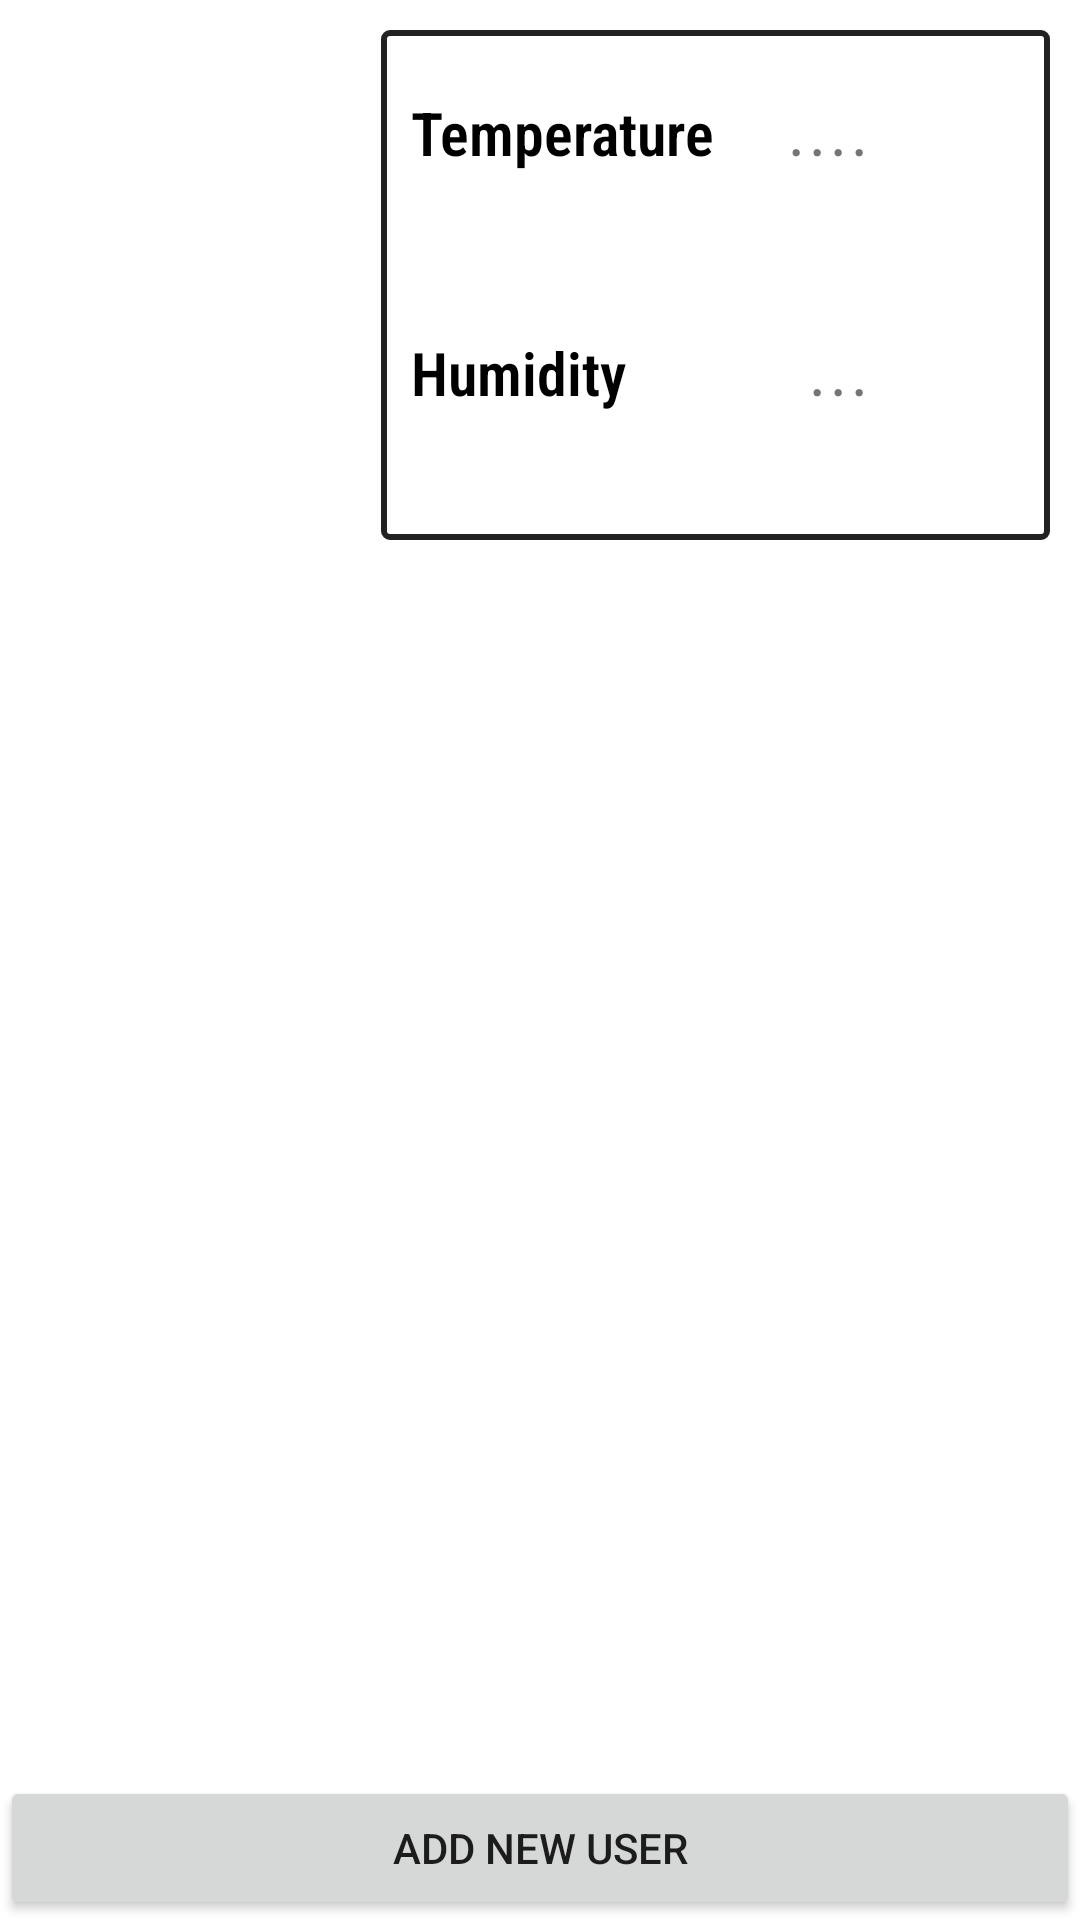

Android layout source for this screen:
<!-- AndroidManifest.xml: application theme Theme.MobileProgrammingFinalProject -->
<!-- res/layout/activity_interact_firebase.xml -->
<?xml version="1.0" encoding="utf-8"?>

<LinearLayout xmlns:android="http://schemas.android.com/apk/res/android"
    xmlns:app="http://schemas.android.com/apk/res-auto"
    xmlns:tools="http://schemas.android.com/tools"
    android:layout_width="match_parent"
    android:layout_height="match_parent"
    android:orientation="vertical"
    tools:context=".Activities.InteractFirebase">

    <include layout="@layout/lyt_weather"/>

    <androidx.recyclerview.widget.RecyclerView
        android:id="@+id/recyclerView"
        android:layout_width="match_parent"
        android:layout_height="0dp"
        android:layout_weight="1"
        />

    <Button
        android:onClick="onClickAddNewUser"
        android:layout_width="match_parent"
        android:layout_height="wrap_content"
        android:text="Add New User"
        />

</LinearLayout>
<!-- res/layout/lyt_weather.xml (included above) -->
<?xml version="1.0" encoding="utf-8"?>

<LinearLayout
    xmlns:android="http://schemas.android.com/apk/res/android"
    android:layout_width="wrap_content"
    android:orientation="vertical"
    android:layout_gravity="end"
    android:layout_margin="10dp"
    android:padding="10dp"
    android:background="@drawable/rounded_square"
    android:layout_height="wrap_content">

    <LinearLayout
        android:layout_width="match_parent"
        android:layout_height="wrap_content"
        android:orientation="horizontal"
        >
        <TextView
            android:layout_width="wrap_content"
            android:layout_height="wrap_content"
            android:text="Temperature   "
            android:textSize="20dp"
            android:textStyle="bold"
            android:textColor="@color/black"
            android:fontFamily="sans-serif-condensed-light"
            />
        <TextView
            android:layout_width="0dp"
            android:layout_weight="1"
            android:layout_marginStart="10dp"
            android:id="@+id/txtTemp"
            android:gravity="end"
            android:layout_height="wrap_content"
            android:text="...."
            android:textSize="30dp"
            android:fontFamily="sans-serif-condensed-light"
            />

        <ImageView
            android:id="@+id/imgweather"
            android:layout_marginTop="20dp"
            android:layout_width="50dp"
            android:layout_height="50dp"
            />
    </LinearLayout>
    <LinearLayout
        android:layout_marginTop="10dp"
        android:layout_width="match_parent"
        android:layout_height="wrap_content"
        android:orientation="horizontal"
        >
        <TextView
            android:layout_width="wrap_content"
            android:layout_height="wrap_content"
            android:text="Humidity   "
            android:textSize="20dp"
            android:textStyle="bold"
            android:textColor="@color/black"
            android:fontFamily="sans-serif-condensed-light"
            />
        <TextView
            android:id="@+id/txtHumidity"
            android:layout_marginStart="10dp"
            android:layout_width="0dp"
            android:layout_weight="1"
            android:layout_height="wrap_content"
            android:text="..."
            android:gravity="end"
            android:textSize="30dp"
            android:fontFamily="sans-serif-condensed-light"
            />
        <ImageView
            android:layout_marginTop="20dp"
            android:layout_width="50dp"
            android:layout_height="50dp"
            />
    </LinearLayout>





</LinearLayout>
<!-- resources referenced by this layout -->
<resources>
  <!-- drawable rounded_square (drawable) -->
  <?xml version="1.0" encoding="utf-8"?>
  
  
  <shape
      xmlns:android="http://schemas.android.com/apk/res/android"
      android:shape="rectangle">
      <corners android:radius="2dp" />
      <solid android:color="#FFFFFF" />
      <stroke android:color="#ff222222" android:width="2dp"/>
  </shape>
  <style name="Theme.MobileProgrammingFinalProject" parent="Theme.MaterialComponents.DayNight.DarkActionBar">
          
          <item name="colorPrimary">@color/purple_500</item>
          <item name="colorPrimaryVariant">@color/purple_700</item>
          <item name="colorOnPrimary">@color/white</item>
          
          <item name="colorSecondary">@color/teal_200</item>
          <item name="colorSecondaryVariant">@color/teal_700</item>
          <item name="colorOnSecondary">@color/black</item>
          
          <item name="android:statusBarColor" tools:targetApi="l">?attr/colorPrimaryVariant</item>
          
      </style>
  <!-- not gathered from this repository: default colours our renderer supplied (Android Studio template values) -->
  <color name="purple_500">#FF6200EE</color>
  <color name="purple_700">#FF3700B3</color>
  <color name="teal_200">#FF03DAC5</color>
  <color name="teal_700">#FF018786</color>
  <color name="black">#FF000000</color>
  <color name="white">#FFFFFFFF</color>
</resources>
